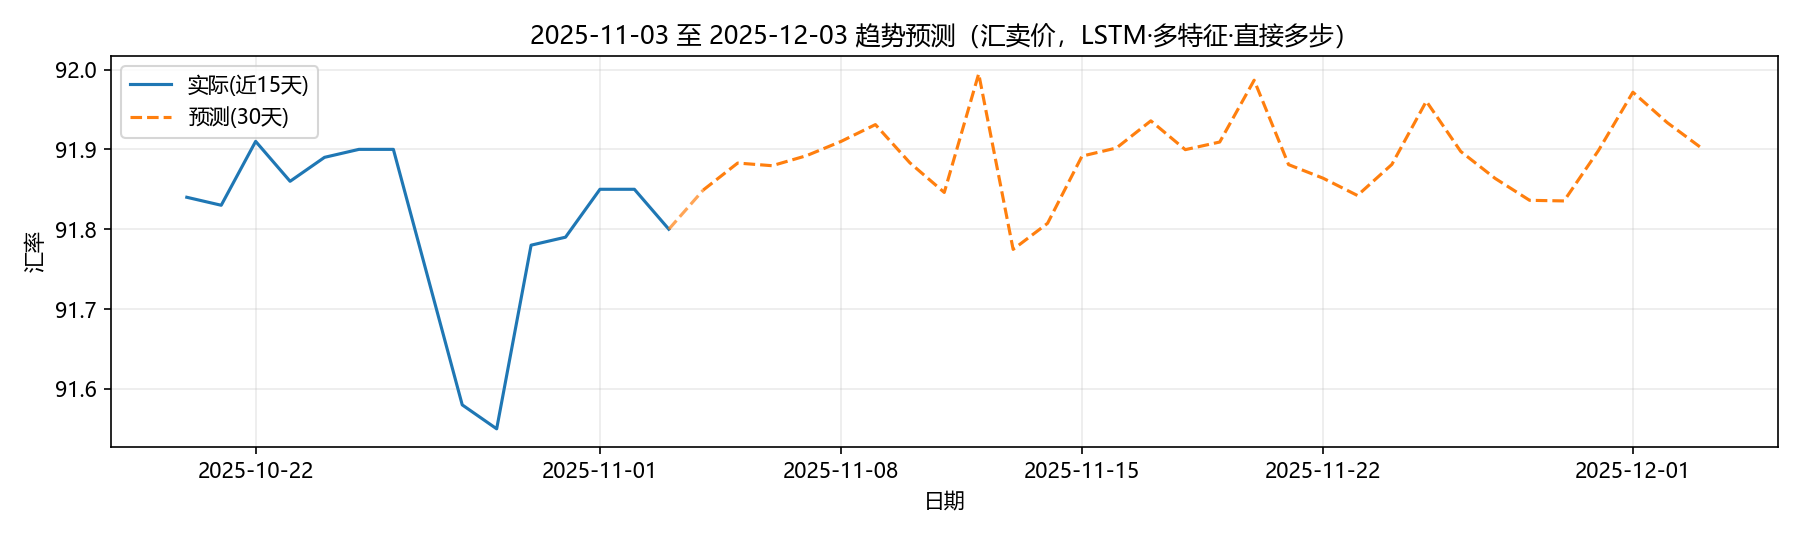

The table this chart was drawn from, first rows:
日期, 预测值
2025-11-04, 91.85
2025-11-05, 91.88
2025-11-06, 91.88
2025-11-07, 91.89
2025-11-08, 91.91
2025-11-09, 91.93
2025-11-10, 91.88
2025-11-11, 91.85
2025-11-12, 91.99
2025-11-13, 91.77
2025-11-14, 91.81
2025-11-15, 91.89
2025-11-16, 91.9
2025-11-17, 91.94
2025-11-18, 91.9
2025-11-19, 91.91
2025-11-20, 91.99
2025-11-21, 91.88
2025-11-22, 91.86
2025-11-23, 91.84
2025-11-24, 91.88
2025-11-25, 91.96
2025-11-26, 91.9
2025-11-27, 91.86
2025-11-28, 91.84
2025-11-29, 91.84
2025-11-30, 91.9
2025-12-01, 91.97
2025-12-02, 91.93
2025-12-03, 91.9
